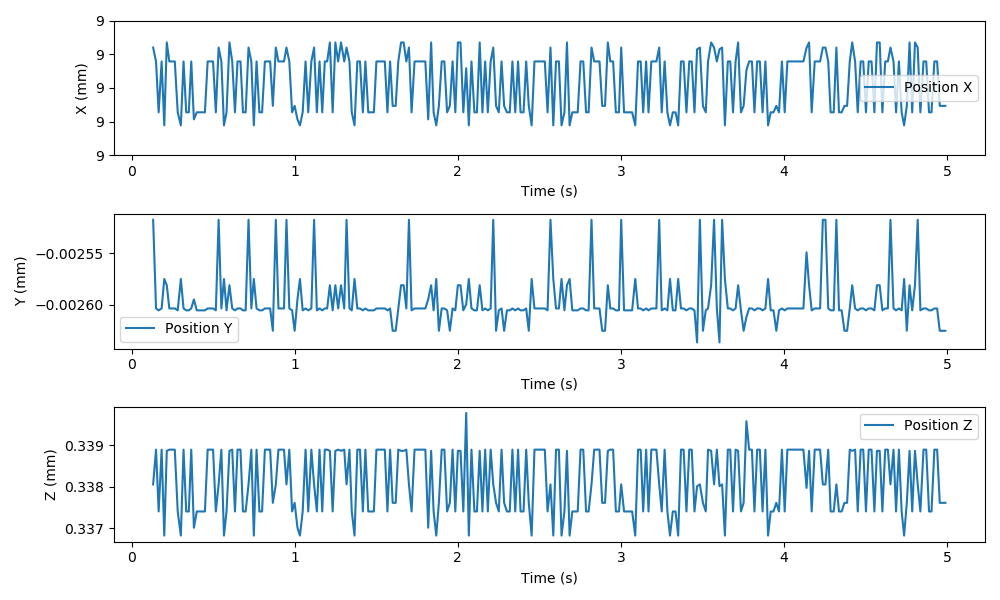

Source data for this figure (header and first rows):
time, position_x, position_y, position_z, orientation_x, orientation_y, orientation_z, orientation_w
0.131, 0.00926, -0.002517, 0.3381, -0.02496, 0.01938, -0.05551, 0.998
0.1487, 0.009239, -0.002603, 0.3389, -0.02264, -0.05263, 0.03953, 0.9976
0.1649, 0.009164, -0.002605, 0.3374, -0.02137, -0.05463, 0.06227, 0.9963
0.1831, 0.009239, -0.002603, 0.3389, -0.02264, -0.05263, 0.03953, 0.9976
0.1993, 0.009144, -0.002575, 0.3368, -0.02205, -0.06057, 0.06047, 0.9961
0.2147, 0.009267, -0.002581, 0.3389, -0.02351, -0.005241, -0.04226, 0.9988
0.2303, 0.009239, -0.002603, 0.3389, -0.02264, -0.05263, 0.03953, 0.9976
0.2479, 0.009239, -0.002603, 0.3389, -0.02264, -0.05263, 0.03953, 0.9976
0.2638, 0.009239, -0.002603, 0.3389, -0.02264, -0.05263, 0.03953, 0.9976
0.2817, 0.009164, -0.002605, 0.3374, -0.02137, -0.05463, 0.06227, 0.9963
0.301, 0.009144, -0.002575, 0.3368, -0.02205, -0.06057, 0.06047, 0.9961
0.3175, 0.009239, -0.002603, 0.3389, -0.02264, -0.05263, 0.03953, 0.9976
0.3338, 0.009164, -0.002605, 0.3374, -0.02137, -0.05463, 0.06227, 0.9963
0.3498, 0.009164, -0.002605, 0.3374, -0.02137, -0.05463, 0.06227, 0.9963
0.3647, 0.009239, -0.002603, 0.3389, -0.02264, -0.05263, 0.03953, 0.9976
0.3809, 0.009153, -0.002595, 0.337, -0.02167, -0.05428, 0.04898, 0.9971
0.3986, 0.009164, -0.002605, 0.3374, -0.02137, -0.05463, 0.06227, 0.9963
0.4158, 0.009164, -0.002605, 0.3374, -0.02137, -0.05463, 0.06227, 0.9963
0.432, 0.009164, -0.002605, 0.3374, -0.02137, -0.05463, 0.06227, 0.9963
0.4485, 0.009164, -0.002605, 0.3374, -0.02137, -0.05463, 0.06227, 0.9963
0.4653, 0.009239, -0.002603, 0.3389, -0.02264, -0.05263, 0.03953, 0.9976
0.4825, 0.009239, -0.002603, 0.3389, -0.02264, -0.05263, 0.03953, 0.9976
0.4985, 0.009239, -0.002603, 0.3389, -0.02264, -0.05263, 0.03953, 0.9976
0.5154, 0.009164, -0.002605, 0.3374, -0.02137, -0.05463, 0.06227, 0.9963
0.5326, 0.00926, -0.002517, 0.3381, -0.02496, 0.01938, -0.05551, 0.998
0.5494, 0.009239, -0.002603, 0.3389, -0.02264, -0.05263, 0.03953, 0.9976
0.5653, 0.009144, -0.002575, 0.3368, -0.02205, -0.06057, 0.06047, 0.9961
0.5811, 0.009164, -0.002605, 0.3374, -0.02137, -0.05463, 0.06227, 0.9963
0.5988, 0.009267, -0.002581, 0.3389, -0.02351, -0.005241, -0.04226, 0.9988
0.6159, 0.009239, -0.002603, 0.3389, -0.02264, -0.05263, 0.03953, 0.9976
0.6328, 0.009164, -0.002605, 0.3374, -0.02137, -0.05463, 0.06227, 0.9963
0.6484, 0.009239, -0.002603, 0.3389, -0.02264, -0.05263, 0.03953, 0.9976
0.6666, 0.009239, -0.002603, 0.3389, -0.02264, -0.05263, 0.03953, 0.9976
0.6818, 0.009164, -0.002605, 0.3374, -0.02137, -0.05463, 0.06227, 0.9963
0.6982, 0.009164, -0.002605, 0.3374, -0.02137, -0.05463, 0.06227, 0.9963
0.716, 0.00926, -0.002517, 0.3381, -0.02496, 0.01938, -0.05551, 0.998
0.7331, 0.009239, -0.002603, 0.3389, -0.02264, -0.05263, 0.03953, 0.9976
0.7485, 0.009144, -0.002575, 0.3368, -0.02205, -0.06057, 0.06047, 0.9961
0.7652, 0.009239, -0.002603, 0.3389, -0.02264, -0.05263, 0.03953, 0.9976
0.7824, 0.009164, -0.002605, 0.3374, -0.02137, -0.05463, 0.06227, 0.9963
0.799, 0.009164, -0.002605, 0.3374, -0.02137, -0.05463, 0.06227, 0.9963
0.8163, 0.009239, -0.002603, 0.3389, -0.02264, -0.05263, 0.03953, 0.9976
0.8328, 0.009239, -0.002603, 0.3389, -0.02264, -0.05263, 0.03953, 0.9976
0.8486, 0.009239, -0.002603, 0.3389, -0.02264, -0.05263, 0.03953, 0.9976
0.865, 0.009173, -0.002625, 0.3376, -0.02098, -0.04819, 0.05043, 0.9973
0.8833, 0.00926, -0.002517, 0.3381, -0.02496, 0.01938, -0.05551, 0.998
0.8994, 0.009239, -0.002603, 0.3389, -0.02264, -0.05263, 0.03953, 0.9976
0.9156, 0.009239, -0.002603, 0.3389, -0.02264, -0.05263, 0.03953, 0.9976
0.9334, 0.009239, -0.002603, 0.3389, -0.02264, -0.05263, 0.03953, 0.9976
0.9486, 0.00926, -0.002517, 0.3381, -0.02496, 0.01938, -0.05551, 0.998
0.9661, 0.009239, -0.002603, 0.3389, -0.02264, -0.05263, 0.03953, 0.9976
0.9831, 0.009164, -0.002605, 0.3374, -0.02137, -0.05463, 0.06227, 0.9963
0.9988, 0.009173, -0.002625, 0.3376, -0.02098, -0.04819, 0.05043, 0.9973
1.016, 0.009153, -0.002595, 0.337, -0.02167, -0.05428, 0.04898, 0.9971
1.031, 0.009144, -0.002575, 0.3368, -0.02205, -0.06057, 0.06047, 0.9961
1.048, 0.009164, -0.002605, 0.3374, -0.02137, -0.05463, 0.06227, 0.9963
1.066, 0.009239, -0.002603, 0.3389, -0.02264, -0.05263, 0.03953, 0.9976
1.082, 0.009164, -0.002605, 0.3374, -0.02137, -0.05463, 0.06227, 0.9963
1.101, 0.009239, -0.002603, 0.3389, -0.02264, -0.05263, 0.03953, 0.9976
1.118, 0.00926, -0.002517, 0.3381, -0.02496, 0.01938, -0.05551, 0.998
... 232 more rows
